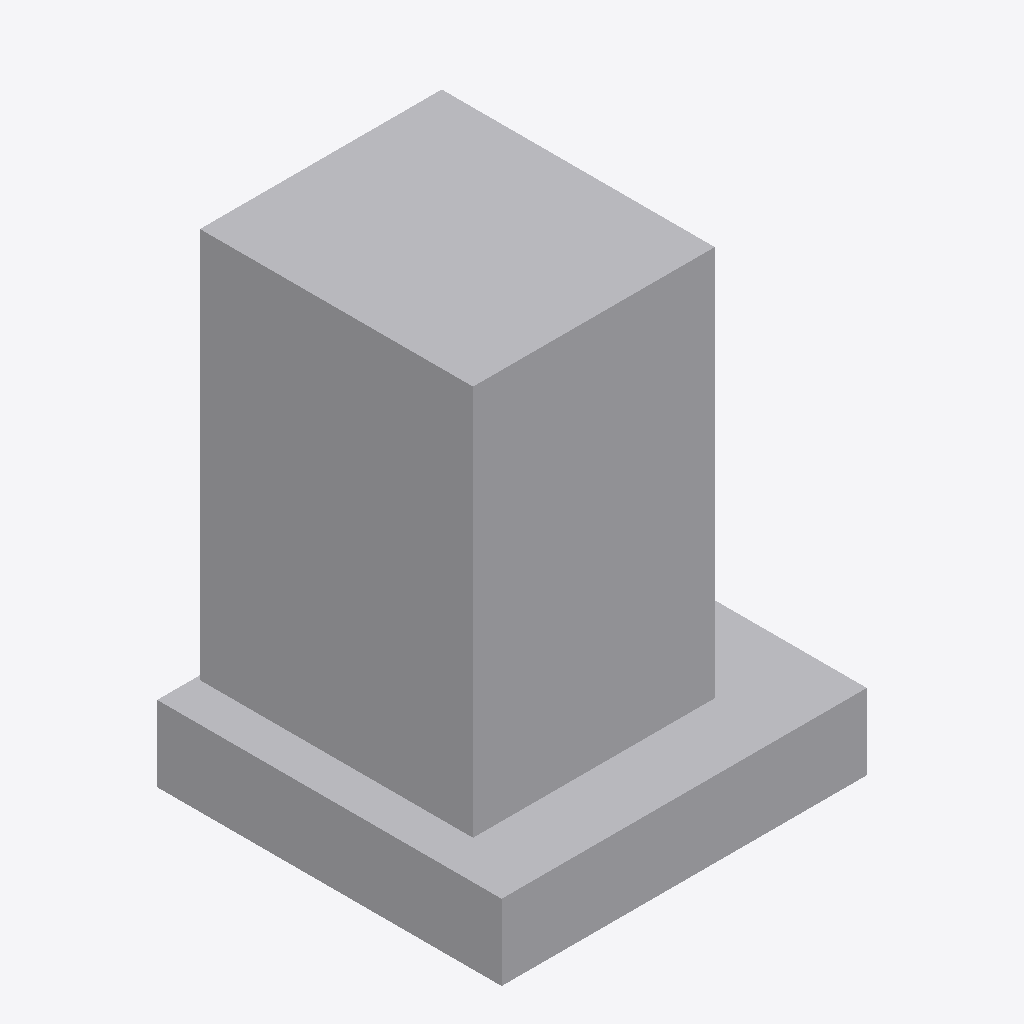
Isometric view of an IFC building model (IFC-SPF (STEP), schema IFC2X3, length unit metre), seen from the south-west, elements coloured by IFC class: 1 other element (light grey).
Extent 1.8 m × 1.7 m × 2.3 m (x, y, z). Elements (1): 1 IfcBuildingElementPart.

HEADER;
FILE_DESCRIPTION(('IFC 2x3 Building Model'),'2;1');
FILE_NAME('C:\\Users\\IG_EQUIPO1\\AppData\\Local\\Packages\\48598BIMMars.313206BE35C60_69nt','',(''),(''),'','','');
FILE_SCHEMA(('IFC2X3'));
ENDSEC;
DATA;
#91=IFCPROJECT('3Iur4GhFHB9g6h3MhC$GXt',$,'Port De Barcelona','',$,$,$,(#11),#92);
#1=IFCSITE('2QVD3pVafAVgSIn6oLVm_Z',$,'Port De Barcelona',$,$,#2,$,$,.ELEMENT.,(-37,-45,0,0),(144,58,1,200000),0.0,'',$);
#7=IFCBUILDINGELEMENTPART('3C5lAoEUH0wPjUlTxfCCs5',$,'APBCN-URB-MON-Monumento_Segona_Bocana_LOD1','',$,#8,#9,$);
ENDSEC;
